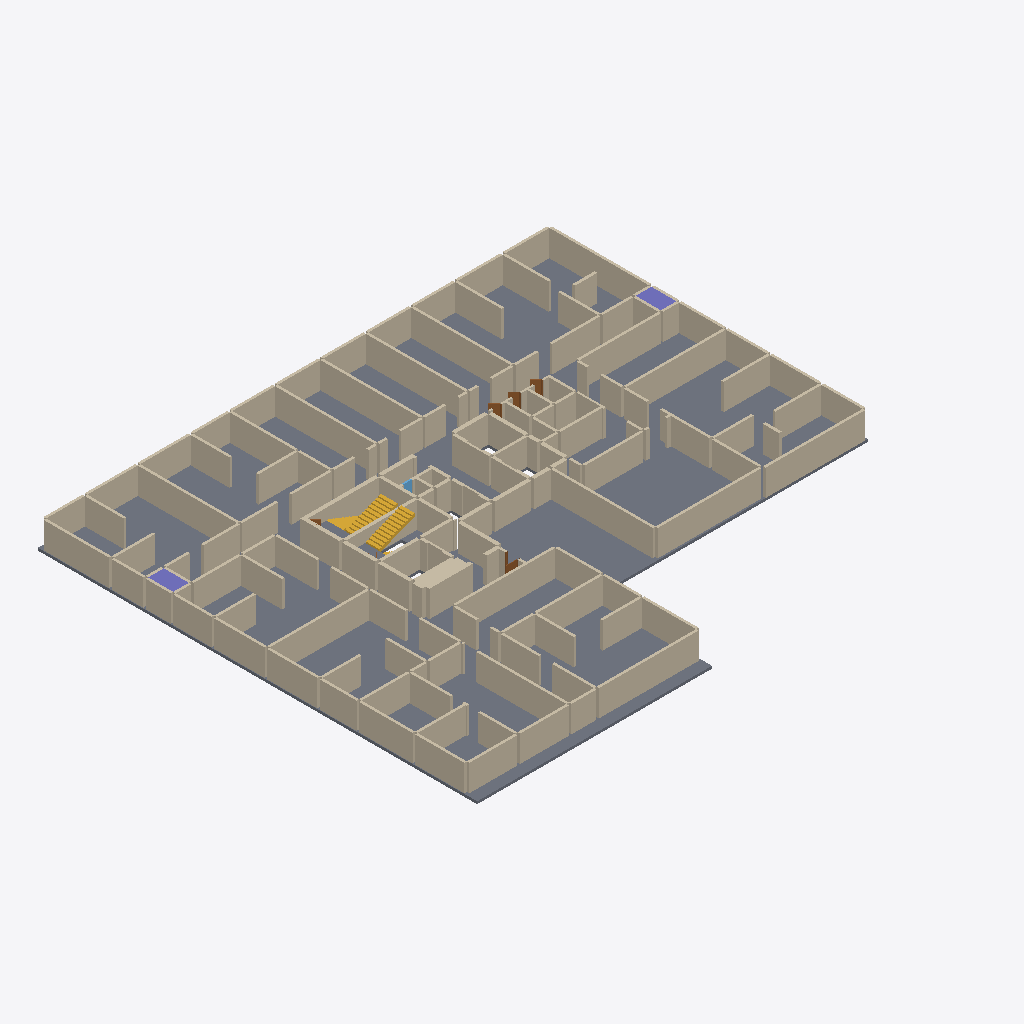
Isometric view of an IFC building model (IFC-SPF (STEP), schema IFC4, length unit metre), seen from the south-west, elements coloured by IFC class: 169 walls (beige), 5 doors (brown), 3 slabs (grey), 3 stair flights (yellow), 2 columns (violet), 1 window (light blue).
Extent 40.6 m × 35.0 m × 2.6 m (x, y, z). Storeys (1): PIT층 at 10.90 m. Elements (189): 173 IfcWall, 6 IfcDoor, 4 IfcStairFlight, 3 IfcSlab, 2 IfcColumn, 1 IfcWindow.

HEADER;
FILE_DESCRIPTION(('ViewDefinition[DesignTransferView]'),'2;1');
FILE_NAME('/dev/null','2026-10-20T22:03:02+09:00',(''),(''),'IfcOpenShell 0.9.0','IfcOpenShell 0.9.0','Nobody');
FILE_SCHEMA(('IFC4'));
ENDSEC;
DATA;
#1=IFCPROJECT('1AcC6H5ozTCO_bqrJrUXw0',$,'A32 PIT층',$,$,$,$,(#10),#5);
#12=IFCSITE('0ap8K39n1MiBkVTnl0bGl_',$,'A32 source coordinate system',$,$,$,$,$,$,$,$,$,$,$);
#13=IFCBUILDING('0JUEDPkb5MOBFwrExo_hgU',$,'A32 주거동 · 지하5층–옥탑지붕',$,$,$,$,$,$,$,$,$);
#16=IFCBUILDINGSTOREY('0WIT9XCQ9Tf8zPd2sitp3V',$,'PIT층',$,$,#25,$,$,$,10.9);
#494=IFCSLAB('1MyM7X0QXS7gwaRIWKr6z5',$,'PIT/구조 바닥',$,$,#11605,#610,$,.FLOOR.);
#6951=IFCWALL('2BN8VIs0TPuRtHRKV9MqNI',$,'PIT/concrete 벽/113',$,$,#11405,#7032,$,$);
#6852=IFCWALL('1nWcqCPdPR4g62eZDcwP1j',$,'PIT/concrete 벽/112',$,$,#11365,#6947,$,$);
#1331=IFCWALL('22Dq4wlKDLOuK72VR$EBwv',$,'PIT/concrete 벽/9',$,$,#10785,#1418,$,$);
#5195=IFCWALL('3ot$JMxI9ScQ3uJDXP$r5a',$,'PIT/concrete 벽/81',$,$,#10725,#5262,$,$);
#3572=IFCWALL('1ItZj364zPt9FyN$eDgYQH',$,'PIT/concrete 벽/50',$,$,#11465,#3623,$,$);
#3966=IFCWALL('2RrU_i8Q1S_QOxZ9lFCFS5',$,'PIT/concrete 벽/58',$,$,#10760,#4017,$,$);
#1917=IFCWALL('0f6_IXKkTKUOLTRtGX9Hwy',$,'PIT/concrete 벽/19',$,$,#11270,#2016,$,$);
#3768=IFCWALL('0VtBROoTrL$R8S1Yqzc7Kz',$,'PIT/concrete 벽/54',$,$,#10950,#3819,$,$);
#4164=IFCWALL('3e1nwMqv1UyvC38aT77DSx',$,'PIT/concrete 벽/62',$,$,#10670,#4215,$,$);
#4813=IFCWALL('2MNfKrrwbPaOL7x_ABtNBO',$,'PIT/concrete 벽/75',$,$,#11205,#4880,$,$);
#8727=IFCWALL('1qJ9ap$XrTIAWYB8fgTh5v',$,'PIT/concrete 벽/145',$,$,#11335,#8816,$,$);
#2283=IFCWALL('3HcRZmTTzTZeDFmi1uB_7K',$,'PIT/concrete 벽/25',$,$,#11475,#2348,$,$);
#2958=IFCWALL('25elNjqXPKIgoq2aRQ3ao3',$,'PIT/concrete 벽/38',$,$,#11370,#3009,$,$);
#4554=IFCWALL('3eXpE66sDVghj0TSIO75Fp',$,'PIT/concrete 벽/70',$,$,#11165,#4605,$,$);
#8436=IFCWALL('3$3BglBkrNEeTc8saYnRiu',$,'PIT/concrete 벽/140',$,$,#11570,#8493,$,$);
#1184=IFCWALL('1ei2JavW1VGQoBuYPHIY1X',$,'PIT/concrete 벽/6',$,$,#11415,#1243,$,$);
#5427=IFCWALL('1$p10G4gTSQu4Z_lrI6VUj',$,'PIT/concrete 벽/85',$,$,#11010,#5488,$,$);
#2768=IFCWALL('1idIdTn$XND8GeQwA00$Y6',$,'PIT/concrete 벽/34',$,$,#10735,#2815,$,$);
#7890=IFCWALL('0eVVrWB7bQPuCS090SNiYe',$,'PIT/concrete 벽/130',$,$,#11545,#7953,$,$);
#862=IFCWALL('2mpvLUbJTSv80xRpnmQ9Z7',$,'PIT/concrete 벽/0',$,$,#11260,#927,$,$);
#1583=IFCWALL('2jt4oQGFHHsgZigUEdJh1l',$,'PIT/concrete 벽/13',$,$,#10860,#1656,$,$);
#3254=IFCWALL('3X2KCVhTzHMhPZtZHmITK4',$,'PIT/concrete 벽/44',$,$,#11100,#3301,$,$);
#2352=IFCWALL('3I6xuhTfzQt8XSICVWPK3Q',$,'PIT/concrete 벽/26',$,$,#10880,#2437,$,$);
#2214=IFCWALL('1nfkonPafGXf9ggz99Yq4Z',$,'PIT/concrete 벽/24',$,$,#11385,#2279,$,$);
#7148=IFCWALL('14xZDg62TLyhVVi2P3lB37',$,'PIT/concrete 벽/116',$,$,#11225,#7215,$,$);
#990=IFCWALL('0WyrOqJRnPMfLNJaAhUrP9',$,'PIT/concrete 벽/2',$,$,#10730,#1033,$,$);
#1131=IFCWALL('2$8zPREs1JsvShjPpQgGZ0',$,'PIT/concrete 벽/5',$,$,#10915,#1180,$,$);
#1037=IFCWALL('0y9Qv98TLVbwqljPsvb6gp',$,'PIT/concrete 벽/3',$,$,#10960,#1086,$,$);
#5635=IFCWALL('2OT3vr8PzKF8AblnsOBCoH',$,'PIT/concrete 벽/89',$,$,#11195,#5680,$,$);
#4368=IFCWALL('2SZr7seZnO3RWqxhKHlaf0',$,'PIT/concrete 벽/66',$,$,#10850,#4409,$,$);
#4961=IFCWALL('0ItR1AdFbUCOm8qOGMxmFb',$,'PIT/concrete 벽/77',$,$,#10875,#5010,$,$);
#4462=IFCWALL('1xq5JEKpjJGxvRxWMv7kyX',$,'PIT/concrete 벽/68',$,$,#11030,#4501,$,$);
#5725=IFCWALL('3BrbwvnXfRcfwuoo_AT3r4',$,'PIT/concrete 벽/91',$,$,#10765,#5776,$,$);
#7784=IFCWALL('0wjOJbD29MuwQ3qKrnL2R7',$,'PIT/concrete 벽/128',$,$,#11395,#7839,$,$);
#5083=IFCWALL('0MQ3TcusjUpwVrrF9EVQbm',$,'PIT/concrete 벽/79',$,$,#10990,#5130,$,$);
#5900=IFCWALL('0F73YdNczIgvow009lOJWo',$,'PIT/concrete 벽/94',$,$,#10930,#5971,$,$);
#5780=IFCWALL('1baXJdsOjLyuby$CEEurYc',$,'PIT/concrete 벽/92',$,$,#11120,#5849,$,$);
#1422=IFCWALL('0k2x9BZ$9KcRHX3QC8pCLl',$,'PIT/concrete 벽/10',$,$,#11535,#1471,$,$);
#3305=IFCWALL('2VrXFyb4bQbOQCbVpQ3Byb',$,'PIT/concrete 벽/45',$,$,#11520,#3354,$,$);
#1475=IFCWALL('1gG6VoUjfPJQ$MIboikXPw',$,'PIT/concrete 벽/11',$,$,#11420,#1532,$,$);
#3399=IFCWALL('2r2TD1AgXPuw76k4LuPkGh',$,'PIT/concrete 벽/47',$,$,#11035,#3450,$,$);
#1660=IFCWALL('3AqTAOilbRb8LPWRqCKQpx',$,'PIT/concrete 벽/14',$,$,#11055,#1707,$,$);
#2864=IFCWALL('3qDW7I8jrRNvTQP5Sm83Yt',$,'PIT/concrete 벽/36',$,$,#10750,#2901,$,$);
#3162=IFCWALL('126nCw$1TNm9a3Bvq0zr$o',$,'PIT/concrete 벽/42',$,$,#10695,#3199,$,$);
#2488=IFCWALL('12$CyrZxjGUABrYHduaqvK',$,'PIT/concrete 벽/28',$,$,#10720,#2551,$,$);
#6713=IFCWALL('07EBsOT$HLOOewMEE2BKEw',$,'PIT/concrete 벽/109',$,$,#10965,#6756,$,$);
#931=IFCWALL('3Mjtq58lbK4uqS$AeXvQYv',$,'PIT/concrete 벽/1',$,$,#10700,#986,$,$);
#3107=IFCWALL('1kvtNexzPTEwtiRKE92E9c',$,'PIT/concrete 벽/41',$,$,#11460,#3158,$,$);
#2905=IFCWALL('212xBJVT1Pxv7yjmKNi5CG',$,'PIT/concrete 벽/37',$,$,#11115,#2954,$,$);
#2116=IFCWALL('2XzFPmgvDRexumKe2S9bzd',$,'PIT/concrete 벽/22',$,$,#11235,#2163,$,$);
#6091=IFCWALL('20wisxyFbNGAHgSrmroyhO',$,'PIT/concrete 벽/97',$,$,#11515,#6142,$,$);
#6146=IFCWALL('33gPmKIejJEhsYAUk2_38x',$,'PIT/concrete 벽/98',$,$,#11470,#6195,$,$);
#1762=IFCWALL('3pCTRS49jIAu7NTTi8IND7',$,'PIT/concrete 벽/16',$,$,#10920,#1807,$,$);
#3013=IFCWALL('0A$mK6CanQwP2Hvr$aalM9',$,'PIT/concrete 벽/39',$,$,#11135,#3054,$,$);
#5014=IFCWALL('1FSofp0QvS39dr26Yl0USU',$,'PIT/concrete 벽/78',$,$,#10970,#5079,$,$);
#2063=IFCWALL('3GSBNE$0zGivwZwkthz9aK',$,'PIT/concrete 벽/21',$,$,#10825,#2112,$,$);
#3058=IFCWALL('1uBZE7SiXHUh1cigI2uyOO',$,'PIT/concrete 벽/40',$,$,#11425,#3103,$,$);
#8589=IFCWALL('29JcBkmSbJLvbsOu1g1sSW',$,'PIT/concrete 벽/143',$,$,#10775,#8654,$,$);
#7036=IFCWALL('3MtrkVsQbNKg3usYrzbSBn',$,'PIT/concrete 벽/114',$,$,#11230,#7095,$,$);
#8369=IFCWALL('33i$xuDObINeKUp_lZmWBA',$,'PIT/concrete 벽/139',$,$,#11600,#8432,$,$);
#2678=IFCWALL('1V8mANEfXSVx5IYnNA5ivK',$,'PIT/concrete 벽/32',$,$,#10890,#2715,$,$);
#1854=IFCWALL('31e8Jr2JbJh8vKTKc9EiXi',$,'PIT/concrete 벽/18',$,$,#11215,#1913,$,$);
#4413=IFCWALL('3Fiz58AJjLc8uRk_nTVHLq',$,'PIT/concrete 벽/67',$,$,#10995,#4458,$,$);
#4736=IFCWALL('3Mo4ekScbQafa9t4_0AsOk',$,'PIT/concrete 벽/74',$,$,#11005,#4809,$,$);
#4505=IFCWALL('2WVeoJSaDV5e9dtWG3Xgjy',$,'PIT/concrete 벽/69',$,$,#10840,#4550,$,$);
#6297=IFCWALL('25LS6Bx8nKOwMY_EwWQiy6',$,'PIT/concrete 벽/101',$,$,#11295,#6340,$,$);
#6540=IFCWALL('2aPdxBGsTRCAi5ZgD8R08D',$,'PIT/concrete 벽/106',$,$,#11020,#6601,$,$);
#5537=IFCWALL('10$47JcFrSnO8n5u$8I4Q7',$,'PIT/concrete 벽/87',$,$,#11495,#5584,$,$);
#3911=IFCWALL('1ytRiAH9vGov0ChknS2D4N',$,'PIT/concrete 벽/57',$,$,#10925,#3962,$,$);
#3509=IFCWALL('1qxh11Bo1JhRE$QIpzHjx_',$,'PIT/concrete 벽/49',$,$,#11170,#3568,$,$);
#4109=IFCWALL('1c9RzQRRzS2RTYtC5dEz5X',$,'PIT/concrete 벽/61',$,$,#11065,#4160,$,$);
#3717=IFCWALL('3QyUnDXLbRqh2IlI5CcwBv',$,'PIT/concrete 벽/53',$,$,#10895,#3764,$,$);
#5134=IFCWALL('3vs506FNHR$xHqCE1gKtR2',$,'PIT/concrete 벽/80',$,$,#10795,#5191,$,$);
#4884=IFCWALL('0k70u1CJjOyQi7y$nA3dHx',$,'PIT/concrete 벽/76',$,$,#10665,#4957,$,$);
#4311=IFCWALL('0rTKRgQKXOfhZNQ$jndDmF',$,'PIT/concrete 벽/65',$,$,#10975,#4364,$,$);
#8658=IFCWALL('1VhbWgoZ9UX92IyoH7z38$',$,'PIT/concrete 벽/144',$,$,#10805,#8723,$,$);
#1288=IFCWALL('1GRTyWAp5Vyf5DuNcJY_mM',$,'PIT/concrete 벽/8',$,$,#10680,#1327,$,$);
#2719=IFCWALL('09kCJDp6zHQfeH3YX0hKs6',$,'PIT/concrete 벽/33',$,$,#11245,#2764,$,$);
#5588=IFCWALL('3$jO63HDrH$vjXIa5z5sJa',$,'PIT/concrete 벽/88',$,$,#10685,#5631,$,$);
#6389=IFCWALL('0aBZ2qT2nQlxjBhJiZLTPG',$,'PIT/concrete 벽/103',$,$,#11340,#6442,$,$);
#6242=IFCWALL('06NVm7Se5TchePcWJH3zzC',$,'PIT/concrete 벽/100',$,$,#10705,#6293,$,$);
#7099=IFCWALL('1j2tosD11KPx0hk_O5oPxy',$,'PIT/concrete 벽/115',$,$,#11300,#7144,$,$);
#676=IFCSTAIRFLIGHT('3MDbmjdPfRYhtWF_DWxlpJ',$,'PIT/STAIR/0/0/1',$,$,#10870,#734,$,11,11,0.10454545454545454,0.25999999999999995,.STRAIGHT.);
#2441=IFCWALL('0UArjklnvOoOscUJKddzXX',$,'PIT/concrete 벽/27',$,$,#10770,#2484,$,$);
#8538=IFCWALL('3DtsJ9VsTP69dhbcfIaYLQ',$,'PIT/concrete 벽/142',$,$,#11565,#8585,$,$);
#2819=IFCWALL('25TBxMuxjKHxr3OAWVAbW0',$,'PIT/concrete 벽/35',$,$,#11305,#2860,$,$);
#1247=IFCWALL('2NUweGUqXHZhFISPTk8qkx',$,'PIT/concrete 벽/7',$,$,#11430,#1284,$,$);
#2596=IFCWALL('0KGpGp$e5VdRTB9gaCRxxQ',$,'PIT/concrete 벽/30',$,$,#11320,#2633,$,$);
#2167=IFCWALL('1vTHl8RsvNygT62LdNg2I_',$,'PIT/concrete 벽/23',$,$,#11390,#2210,$,$);
#7562=IFCWALL('0wBS4z8q1Ql8_1$BraHqiI',$,'PIT/concrete 벽/124',$,$,#11330,#7621,$,$);
#2020=IFCWALL('1$4$Gr7VLG2B08dM1anX57',$,'PIT/concrete 벽/20',$,$,#11580,#2059,$,$);
#1090=IFCWALL('11hvzVUUXNtwHQCho1QE2W',$,'PIT/concrete 벽/4',$,$,#11560,#1127,$,$);
#3203=IFCWALL('2hzK2yPSjSBwYPBSW19efv',$,'PIT/concrete 벽/43',$,$,#11400,#3250,$,$);
#6022=IFCWALL('2SKneIrsXP$xL3XcytWLFp',$,'PIT/concrete 벽/96',$,$,#11015,#6087,$,$);
#1536=IFCWALL('3WeaL1_EHQqvLl0sDTKXMm',$,'PIT/concrete 벽/12',$,$,#10935,#1579,$,$);
#5266=IFCWALL('3P1Qd1CoHNtwudgEBPc8FR',$,'PIT/concrete 벽/82',$,$,#10800,#5321,$,$);
#5325=IFCWALL('3Ea6AkvWrRFgURwQMmk3vH',$,'PIT/concrete 벽/83',$,$,#11610,#5382,$,$);
#4264=IFCWALL('1rCKakjUrVJR$QtR5mvds5',$,'PIT/concrete 벽/64',$,$,#11640,#4307,$,$);
#3823=IFCWALL('0cKLFwkE5QSecoierIE1OO',$,'PIT/concrete 벽/55',$,$,#11280,#3860,$,$);
#3864=IFCWALL('2g8te$ByrM2BCyFPhyNq8N',$,'PIT/concrete 벽/56',$,$,#11345,#3907,$,$);
#7625=IFCWALL('3FHFhn67bSGOkSabd$QAxW',$,'PIT/concrete 벽/125',$,$,#11555,#7668,$,$);
#800=IFCSTAIRFLIGHT('0I9a5dvc1Qrfo3iGEYoUBw',$,'PIT/STAIR/2/0/1',$,$,#10940,#858,$,11,11,0.10454545454545454,0.2599999999999998,.STRAIGHT.);
#3454=IFCWALL('1G21vivOzLAfVImISm4SX$',$,'PIT/concrete 벽/48',$,$,#11440,#3505,$,$);
#8881=IFCWALL('0nTH17VcvPw8NJsYXecYNV',$,'PIT/concrete 벽/147',$,$,#11275,#8952,$,$);
#7421=IFCWALL('0OxhD9CxLVXPvMUJE7jKOV',$,'PIT/concrete 벽/121',$,$,#11285,#7464,$,$);
#6491=IFCWALL('0mT5DvKqDLTOmuQfhm0QPY',$,'PIT/concrete 벽/105',$,$,#11635,#6536,$,$);
#6811=IFCWALL('1eUK9TLlDMuuqqtXdJDV0M',$,'PIT/concrete 벽/111',$,$,#10885,#6848,$,$);
#4219=IFCWALL('38MD6JpF5Km8m_vat73i4W',$,'PIT/concrete 벽/63',$,$,#11240,#4260,$,$);
#9144=IFCWALL('3YQfUMffrVN9KYrURjSiCB',$,'PIT/concrete 벽/152',$,$,#11140,#9205,$,$);
#1711=IFCWALL('1Rh9YT_EXVgPr1ewOZt7h0',$,'PIT/concrete 벽/15',$,$,#10715,#1758,$,$);
#6605=IFCWALL('3VN$nZto5HHRhRD37NuYu_',$,'PIT/concrete 벽/107',$,$,#11125,#6660,$,$);
#8204=IFCWALL('3LbU7MPFzRMA_9$mid9eCY',$,'PIT/concrete 벽/136',$,$,#10910,#8247,$,$);
#5853=IFCWALL('1weG$YqH9JgulOQEMeZ7lo',$,'PIT/concrete 벽/93',$,$,#11380,#5896,$,$);
#6446=IFCWALL('0RPnKGdGjH1R4Lgaq6Ei3h',$,'PIT/concrete 벽/104',$,$,#11090,#6487,$,$);
#3358=IFCWALL('3xmIwcCgzHCetw1M1qdkHZ',$,'PIT/concrete 벽/46',$,$,#11070,#3395,$,$);
#8956=IFCWALL('0wE6xz9wjU6h8nPsVxdXvp',$,'PIT/concrete 벽/148',$,$,#10675,#9007,$,$);
#4693=IFCWALL('1wr9rslBvRaBAS3ZWzgkQ1',$,'PIT/concrete 벽/73',$,$,#11355,#4732,$,$);
#7843=IFCWALL('0NRX_cdL5Nl948i9lqysii',$,'PIT/concrete 벽/129',$,$,#10690,#7886,$,$);
#8820=IFCWALL('3Hhxf5VUTJQ9SEFNvQZJkJ',$,'PIT/concrete 벽/146',$,$,#11505,#8877,$,$);
#8310=IFCWALL('0_l_LZn$nJuP41ZY4RB46i',$,'PIT/concrete 벽/138',$,$,#11480,#8365,$,$);
#9756=IFCWALL('0ottmCkKbON92xsXOq7m_9',$,'PIT/partition 벽/8',$,$,#11485,#9799,$,$);
#9258=IFCWALL('2LDfkc0GLI_uZO4Paet5Hv',$,'PIT/concrete 벽/154',$,$,#11310,#9305,$,$);
#78=IFCCOLUMN('2wJvwDKcfUWve_6QxBINmF',$,'PIT/기둥/1',$,$,#11595,#115,$,.COLUMN.);
#34=IFCCOLUMN('38tTgclwjUkwiFsLiHszl2',$,'PIT/기둥/0',$,$,#10740,#74,$,.COLUMN.);
#5386=IFCWALL('3TdfG6V9zJXAms7gjZ4Mkz',$,'PIT/concrete 벽/84',$,$,#11625,#5423,$,$);
#7368=IFCWALL('02WPm8V31IXh0zG50EJaW1',$,'PIT/concrete 벽/120',$,$,#11190,#7417,$,$);
#7672=IFCWALL('1u0k8rNx1Iff$sapGtvH0E',$,'PIT/concrete 벽/126',$,$,#11105,#7715,$,$);
#7262=IFCWALL('2A4kUOdXLLfuvA6t7AiMQq',$,'PIT/concrete 벽/118',$,$,#11375,#7317,$,$);
#9711=IFCWALL('1B3VIBwX5NO8mVOK4oTlxW',$,'PIT/partition 벽/7',$,$,#10945,#9752,$,$);
#8145=IFCWALL('0TlMOGJTrI$wPZxLT7lHW5',$,'PIT/concrete 벽/135',$,$,#11540,#8200,$,$);
#8251=IFCWALL('2FqDKtQG5PiAvVgLurlX$f',$,'PIT/concrete 벽/137',$,$,#11175,#8306,$,$);
#9309=IFCWALL('3AWMWuDjbKawy_8ax3h9ln',$,'PIT/concrete 벽/155',$,$,#11050,#9362,$,$);
#5975=IFCWALL('1j1GZnK1PQjvUP1flsZ1uL',$,'PIT/concrete 벽/95',$,$,#10980,#6018,$,$);
#9417=IFCWALL('2FJp6FlwHMr8z0bzmevPYL',$,'PIT/partition 벽/0',$,$,#10780,#9461,$,$);
#5492=IFCWALL('3Wl2Cok9fVafE_3uKtSird',$,'PIT/concrete 벽/86',$,$,#10955,#5533,$,$);
#9803=IFCWALL('13G5qDKVTOJf$aRVrhMuI6',$,'PIT/partition 벽/9',$,$,#11290,#9842,$,$);
#7719=IFCWALL('1Jb7iTF31JHvJ$u97a7yC3',$,'PIT/concrete 벽/127',$,$,#11075,#7780,$,$);
#3627=IFCWALL('3gw52P2CzVgRtmbBGdwV3u',$,'PIT/concrete 벽/51',$,$,#11315,#3666,$,$);
#4066=IFCWALL('2ffAIkez9H3eFYXg15VzGW',$,'PIT/concrete 벽/60',$,$,#11575,#4105,$,$);
#1811=IFCWALL('3s0zKprf1SrAI9IGuAPGmN',$,'PIT/concrete 벽/17',$,$,#11210,#1850,$,$);
#3670=IFCWALL('1AhHiX2GLSrgJ4vC$ja76f',$,'PIT/concrete 벽/52',$,$,#11000,#3713,$,$);
#4021=IFCWALL('2Hz3G9nUnISOnecRUm8yGi',$,'PIT/concrete 벽/59',$,$,#11155,#4062,$,$);
#7519=IFCWALL('3$itFjjafT1vySn4Cs0f$G',$,'PIT/concrete 벽/123',$,$,#11490,#7558,$,$);
#10010=IFCWALL('1RrpjGXqXHXx4hy_dqHGFs',$,'PIT/partition 벽/14',$,$,#10755,#10047,$,$);
#8102=IFCWALL('2xTZmbYXvUuQ7GoMBIjl1t',$,'PIT/concrete 벽/134',$,$,#11025,#8141,$,$);
#7468=IFCWALL('1WztAAguTKMwVWiFArpEuR',$,'PIT/concrete 벽/122',$,$,#10710,#7515,$,$);
#9052=IFCWALL('3Wc4$o$QTU6ByRM3C3fvYc',$,'PIT/concrete 벽/150',$,$,#11220,#9095,$,$);
#7957=IFCWALL('0t4Hu$w2HV4R7taPIc0cZv',$,'PIT/concrete 벽/131',$,$,#11145,#8004,$,$);
#738=IFCSTAIRFLIGHT('20uqEkSTzRseWNTulBl543',$,'PIT/STAIR/2/0/0',$,$,#11095,#796,$,11,11,0.10454545454545454,0.2599999999999998,.STRAIGHT.);
#8061=IFCWALL('36AKb_OHTOveprIxPf59jn',$,'PIT/concrete 벽/133',$,$,#11200,#8098,$,$);
#9366=IFCWALL('2Qokh7CtHUtwC8RX2xbCLB',$,'PIT/concrete 벽/156',$,$,#10845,#9413,$,$);
#453=IFCSLAB('12ml$PUSrPQ8xzwNfF1yhf',$,'PIT/중간계단참/2/0',$,$,#11085,#490,$,.LANDING.);
#9209=IFCWALL('2eFTqtev9OUfNMF7BK1K4A',$,'PIT/concrete 벽/153',$,$,#11410,#9254,$,$);
#2555=IFCWALL('3BVKKCN61PCBmZHWolxgb8',$,'PIT/concrete 벽/29',$,$,#11160,#2592,$,$);
#412=IFCSLAB('1b3RYWdarUYhwyPQwP5qe7',$,'PIT/중간계단참/0/0',$,$,#10790,#449,$,.LANDING.);
#6199=IFCWALL('3gViPYe1PP7BGMQKtHgjl0',$,'PIT/concrete 벽/99',$,$,#11060,#6238,$,$);
#8008=IFCWALL('3n5yc9EW5KqRMjTkilPVwT',$,'PIT/concrete 벽/132',$,$,#11130,#8057,$,$);
#7219=IFCWALL('1r5SoeUgnKt97URtPiW9Yh',$,'PIT/concrete 벽/117',$,$,#11185,#7258,$,$);
#7321=IFCWALL('1D6Dd$SzfKa9NKDW4p6jbR',$,'PIT/concrete 벽/119',$,$,#11530,#7364,$,$);
#9099=IFCWALL('3z3dLEk5rVEg1ctYT_KTGv',$,'PIT/concrete 벽/151',$,$,#11180,#9140,$,$);
#9846=IFCWALL('1YCabG6FLT0vXPJ$rBoJ_h',$,'PIT/partition 벽/10',$,$,#10815,#9883,$,$);
#204=IFCDOOR('0yKhaL0$nM8OkObaUd7eWX',$,'NEW-D/2C70B7',$,$,#10830,#241,$,2.0399999999999996,0.640000000000043,$,$,$);
#327=IFCDOOR('0vJ2qaN19QWuiC6yWi4WaQ',$,'NEW-D/2C21D3',$,$,#11250,#364,$,2.0399999999999996,0.9299999998784614,$,$,$);
#163=IFCDOOR('2P0JOdyTvI4esv2GdE0VHM',$,'NEW-D/2C70B7',$,$,#11445,#200,$,2.0399999999999996,0.640000000000043,$,$,$);
#6760=IFCWALL('38SmCKf2jOaPwBTDpdF3ku',$,'PIT/concrete 벽/110',$,$,#11110,#6807,$,$);
#119=IFCDOOR('0dKsR89VHUmQAK11FQ2eSd',$,'NEW-D/2C70B7',$,$,#11585,#159,$,2.0399999999999996,0.640000000000043,$,$,$);
#9465=IFCWALL('1PpTCz1uTTuhha9ctQiSAU',$,'PIT/partition 벽/1',$,$,#11525,#9502,$,$);
#6344=IFCWALL('1RjO4NQODLvx36F5$iom37',$,'PIT/concrete 벽/102',$,$,#11510,#6385,$,$);
#9547=IFCWALL('1a_4e9oT1Mu96nTMji580P',$,'PIT/partition 벽/3',$,$,#11550,#9584,$,$);
#9011=IFCWALL('2LUp$77TjKLROgNJt78_Na',$,'PIT/concrete 벽/149',$,$,#11350,#9048,$,$);
#6664=IFCWALL('2OnYJNJozNXeeXn8f25b8I',$,'PIT/concrete 벽/108',$,$,#11455,#6709,$,$);
#8497=IFCWALL('19_xPoAD5IH957Jj1jwBxY',$,'PIT/concrete 벽/141',$,$,#10745,#8534,$,$);
#10092=IFCWINDOW('2ld7x8RtzJ7RJcdERQjgQS',$,'NEW-W/0',$,$,#10900,#10168,$,1.4999999999999996,0.6999999999999993,$,$,$);
#4652=IFCWALL('2JGQbA7PvTuhx04chHnV11',$,'PIT/concrete 벽/72',$,$,#11265,#4689,$,$);
#5684=IFCWALL('3JxZfwFTPPBgGtUwST3D3j',$,'PIT/concrete 벽/90',$,$,#10820,#5721,$,$);
#9629=IFCWALL('2QNvcDnHHRofhgC4wLGzCO',$,'PIT/partition 벽/5',$,$,#10855,#9666,$,$);
#9887=IFCWALL('2xKqgWJb5Sp9ea2ZOv30u7',$,'PIT/partition 벽/11',$,$,#11150,#9924,$,$);
#2637=IFCWALL('3miPQuyV1Ozu7IQzGXb1HE',$,'PIT/concrete 벽/31',$,$,#11080,#2674,$,$);
#4609=IFCWALL('1AcO5u20DIouJQuzsZ9ohM',$,'PIT/concrete 벽/71',$,$,#10865,#4648,$,$);
#286=IFCDOOR('1C048omoPLJ8R4h_19jd$Y',$,'NEW-D/2C70B7',$,$,#11615,#323,$,2.0399999999999996,0.6400000000000141,$,$,$);
#9506=IFCWALL('0drKV9jfDRN85bNgQUIb67',$,'PIT/partition 벽/2',$,$,#11630,#9543,$,$);
#9588=IFCWALL('2ZS$dCgX5JcuWN7C78iQqo',$,'PIT/partition 벽/4',$,$,#10810,#9625,$,$);
ENDSEC;
